Run: headless pygame with SDL's dummy video driver; simulated clock (each Clock.tick advances the game by its frame time, no real sleeping); random seed 0; keys injected as events and as key.get_pressed() state; no mouse input.
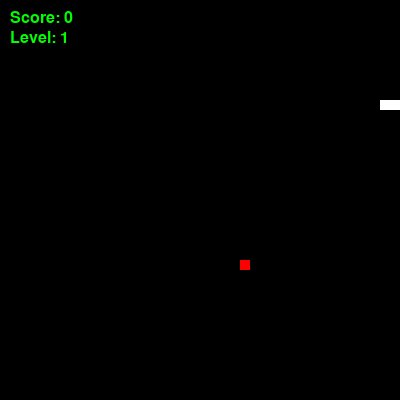
Frame 1 of 1 · flips 1–60 · no input (game ended)

The pygame program that drew these frames:

import pygame
import sys
import random
from pygame.locals import *

# Инициализация Pygame
pygame.init()

# Определение размеров окна и его создание
WINDOW_WIDTH, WINDOW_HEIGHT = 400, 400
windowSurface = pygame.display.set_mode((WINDOW_WIDTH, WINDOW_HEIGHT))
pygame.display.set_caption('Snake')

# Определение цветов
BLACK = (0, 0, 0)
WHITE = (255, 255, 255)
RED = (255, 0, 0)
GREEN = (0, 255, 0)

# Начальные параметры змейки
snake = [(100, 100), (90, 100), (80, 100)]  # Начальное положение змейки
snake_direction = 'right'  # Начальное направление движения змейки
snake_speed = 10  # Начальная скорость змейки

# Начальные параметры еды
food = (random.randint(0, WINDOW_WIDTH//10 - 1) * 10, random.randint(0, WINDOW_HEIGHT//10 - 1) * 10)

# Параметры игры
level = 1  # Текущий уровень
score = 0  # Текущий счет
level_threshold = 3  # Порог для перехода на следующий уровень

# Шрифт для отображения счета и уровня
font = pygame.font.SysFont(None, 24)

# Основной игровой цикл
running = True
while running:
    for event in pygame.event.get():
        if event.type == QUIT:
            running = False
        elif event.type == KEYDOWN:
            # Обработка нажатий клавиш для изменения направления змейки
            if event.key == K_UP and snake_direction != 'down':
                snake_direction = 'up'
            elif event.key == K_DOWN and snake_direction != 'up':
                snake_direction = 'down'
            elif event.key == K_LEFT and snake_direction != 'right':
                snake_direction = 'left'
            elif event.key == K_RIGHT and snake_direction != 'left':
                snake_direction = 'right'

    # Обновление положения змейки в зависимости от текущего направления
    if snake_direction == 'up':
        snake.insert(0, (snake[0][0], snake[0][1] - 10))
    elif snake_direction == 'down':
        snake.insert(0, (snake[0][0], snake[0][1] + 10))
    elif snake_direction == 'left':
        snake.insert(0, (snake[0][0] - 10, snake[0][1]))
    elif snake_direction == 'right':
        snake.insert(0, (snake[0][0] + 10, snake[0][1]))

    # Проверка на столкновение с едой
    if snake[0] == food:
        score += 1
        # Генерация нового положения для еды
        food = (random.randint(0, WINDOW_WIDTH//10 - 1) * 10, random.randint(0, WINDOW_HEIGHT//10 - 1) * 10)
        while food in snake:  
            food = (random.randint(0, WINDOW_WIDTH//10 - 1) * 10, random.randint(0, WINDOW_HEIGHT//10 - 1) * 10)
    else:
        # Уменьшение длины змейки, если не было столкновения с едой
        snake.pop() 

    # Проверка на выход за границы игрового поля
    if (snake[0][0] < 0 or snake[0][0] >= WINDOW_WIDTH or
            snake[0][1] < 0 or snake[0][1] >= WINDOW_HEIGHT):
        running = False  

    # Проверка на столкновение с собственным хвостом
    if snake[0] in snake[1:]:
        running = False  

    # Проверка на переход на следующий уровень
    if score >= level_threshold * level:
        level += 1
        snake_speed += 2 

    # Отрисовка игрового поля
    windowSurface.fill(BLACK)
    for segment in snake:
        pygame.draw.rect(windowSurface, WHITE, (segment[0], segment[1], 10, 10))
    pygame.draw.rect(windowSurface, RED, (food[0], food[1], 10, 10))

    # Отображение счета и уровня
    score_text = font.render(f'Score: {score}', True, GREEN)
    level_text = font.render(f'Level: {level}', True, GREEN)
    windowSurface.blit(score_text, (10, 10))
    windowSurface.blit(level_text, (10, 30))

    # Обновление экрана
    pygame.display.update()

    # Ограничение скорости змейки
    pygame.time.Clock().tick(snake_speed)

# Завершение игры
pygame.quit()
sys.exit()
